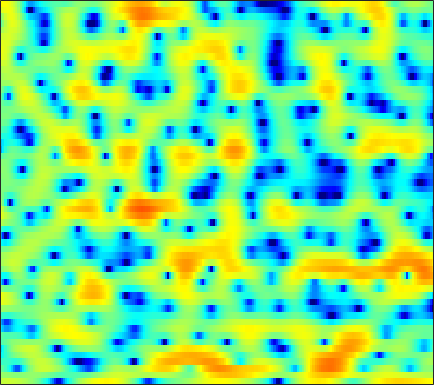

Values plotted in this chart, from the file beside it:
2.4792, 2.6236, 2.7499, 2.8107, 2.8069, 2.7576, 2.661, 2.567, 2.4026, 2.1931, 1.945, 1.7398, 1.4302, 1.067, 0.74664, 0.25501, -0.30736, -0.7915, -1.545, -2.4566, -3.5569, -4.5323, -6.0868, -8.1306
0.8839, 0.8152, 0.6968, 0.5651, 0.4703, 0.3599, 0.2791, 0.2483, 0.2508, 0.3008, 0.3845, 0.4592, 0.5534, 0.6331, 0.6743, 0.6942, 0.6615, 0.6004, 0.4711, 0.2807, 0.03171, -0.1851, -0.5002, -0.8288
-1.071, -1.528, -2.385, -3.593, -4.801, -6.934, -9.727, -11.8, -11.79, -8.703, -5.66, -3.83, -1.898, -0.4183, 0.457, 1.369, 2.041, 2.413, 2.747, 2.92, 2.954, 2.895, 2.719, 2.439
-3.045, -2.876, -2.802, -2.886, -3.035, -3.294, -3.504, -3.527, -3.267, -2.652, -1.764, -1.014, -0.03592, 0.846, 1.411, 2.011, 2.438, 2.655, 2.804, 2.806, 2.67, 2.479, 2.115, 1.62
-5.278, -4.362, -3.271, -2.322, -1.699, -0.9676, -0.3323, 0.09266, 0.6178, 1.086, 1.511, 1.796, 2.115, 2.355, 2.475, 2.535, 2.468, 2.335, 2.031, 1.579, 0.9865, 0.4579, -0.3471, -1.219
-6.24, -4.595, -2.859, -1.482, -0.6357, 0.2919, 1.03, 1.492, 2, 2.391, 2.691, 2.857, 2.993, 3.031, 2.994, 2.85, 2.576, 2.27, 1.696, 0.8873, -0.2146, -1.29, -3.162, -5.782
-2.136, -1.686, -1.108, -0.581, -0.23, 0.1584, 0.4468, 0.6041, 0.7423, 0.7937, 0.7774, 0.7439, 0.6813, 0.6288, 0.6076, 0.6122, 0.6415, 0.6505, 0.6274, 0.5274, 0.3113, 0.05929, -0.367, -0.8625
-1.5, -1.704, -1.897, -1.993, -2.015, -2.015, -2.053, -2.143, -2.409, -2.899, -3.659, -4.415, -5.638, -6.838, -7.331, -6.914, -5.45, -4.123, -2.459, -1.052, 0.08097, 0.7635, 1.499, 2.072
-6.124, -7.459, -8.791, -8.973, -8.365, -7.16, -6.049, -5.444, -5.016, -5.028, -5.545, -6.299, -7.817, -9.787, -10.97, -10.39, -7.74, -5.617, -3.189, -1.259, 0.2624, 1.192, 2.209, 3.018
-8.294, -10.41, -13.02, -12.93, -11.11, -8.598, -6.664, -5.583, -4.562, -3.878, -3.46, -3.269, -3.088, -2.899, -2.687, -2.253, -1.65, -1.112, -0.3317, 0.4545, 1.188, 1.69, 2.28, 2.779
-2.736, -2.997, -3.232, -3.278, -3.18, -2.904, -2.546, -2.261, -1.909, -1.593, -1.323, -1.142, -0.9103, -0.6769, -0.4872, -0.2102, 0.09311, 0.333, 0.6521, 0.952, 1.208, 1.37, 1.535, 1.639
1.037, 0.9832, 0.8828, 0.7635, 0.6569, 0.5142, 0.3636, 0.2417, 0.07931, -0.0943, -0.2477, -0.3273, -0.3695, -0.3223, -0.2227, -0.0343, 0.2092, 0.3959, 0.6067, 0.7411, 0.7623, 0.6863, 0.4327, 0.004414
3.92, 3.761, 3.492, 3.16, 2.861, 2.388, 1.817, 1.306, 0.5296, -0.3755, -1.355, -2.067, -2.806, -3.046, -2.82, -2.111, -1.211, -0.5621, 0.1501, 0.607, 0.7759, 0.6755, 0.204, -0.715
4.21, 3.877, 3.423, 2.96, 2.603, 2.046, 1.354, 0.6838, -0.4926, -2.125, -4.499, -7.147, -13.38, -31.18, -14.03, -7.35, -3.808, -2.049, -0.4054, 0.6423, 1.209, 1.369, 1.276, 0.8425
0.5444, -0.09847, -0.6831, -0.892, -0.8454, -0.6848, -0.5794, -0.6298, -0.9508, -1.525, -2.332, -2.99, -3.696, -3.849, -3.48, -2.522, -1.325, -0.4675, 0.5395, 1.333, 1.885, 2.138, 2.269, 2.175
-6.611, -10.23, -15.5, -10.93, -7.272, -4.132, -2.247, -1.342, -0.6395, -0.3685, -0.3545, -0.4314, -0.5579, -0.5846, -0.49, -0.1612, 0.3492, 0.8218, 1.491, 2.11, 2.618, 2.896, 3.077, 3.038
-4.265, -4.686, -4.75, -3.902, -2.837, -1.403, -0.2854, 0.2482, 0.6041, 0.4996, -0.02155, -0.6766, -1.806, -3.016, -3.675, -3.624, -2.582, -1.475, -0.01957, 1.183, 2.082, 2.552, 2.948, 3.091
-0.5083, 0.06071, 0.6875, 1.233, 1.592, 1.973, 2.19, 2.175, 1.876, 1.203, 0.00846, -1.322, -3.904, -8.016, -12.8, -13.93, -7.849, -4.87, -2.332, -0.7349, 0.2334, 0.6453, 0.9411, 1.053
1.345, 1.71, 2.115, 2.457, 2.651, 2.823, 2.856, 2.79, 2.521, 2.056, 1.395, 0.7856, -0.139, -1.029, -1.568, -1.933, -1.916, -1.76, -1.588, -1.632, -1.983, -2.446, -3.337, -4.353
1.182, 1.403, 1.695, 1.959, 2.139, 2.343, 2.482, 2.543, 2.556, 2.469, 2.295, 2.105, 1.793, 1.445, 1.175, 0.7821, 0.3415, -0.06274, -0.7432, -1.694, -3.056, -4.457, -7.173, -11.63
-0.7635, -0.679, -0.4771, -0.1726, 0.1261, 0.5658, 1.029, 1.347, 1.718, 2.007, 2.191, 2.262, 2.277, 2.193, 2.076, 1.833, 1.479, 1.129, 0.5438, -0.2044, -1.136, -1.954, -3.119, -4.268
-4.726, -5.31, -5.625, -5.098, -4.273, -2.943, -1.646, -0.8005, 0.1244, 0.8387, 1.366, 1.663, 1.943, 2.096, 2.142, 2.124, 2.031, 1.913, 1.676, 1.366, 0.9892, 0.6787, 0.2626, -0.1486
-8.986, -13.21, -31.42, -15.17, -9.95, -6.05, -3.661, -2.385, -1.154, -0.302, 0.2958, 0.6269, 0.9473, 1.201, 1.348, 1.523, 1.666, 1.761, 1.847, 1.893, 1.905, 1.881, 1.805, 1.705
-2.734, -3.59, -4.304, -4.225, -3.753, -2.906, -2.12, -1.689, -1.304, -1.134, -1.137, -1.204, -1.274, -1.221, -1.053, -0.6935, -0.2388, 0.1137, 0.5908, 1.021, 1.398, 1.647, 1.929, 2.152
2.032, 1.555, 0.9771, 0.5169, 0.2381, -0.1061, -0.4595, -0.8205, -1.496, -2.491, -3.888, -5.193, -6.955, -7.931, -7.476, -5.925, -4.251, -3.252, -2.203, -1.433, -0.8092, -0.3443, 0.3282, 1.025
3.921, 3.27, 2.428, 1.647, 1.118, 0.4894, -0.1166, -0.6097, -1.495, -2.796, -4.772, -6.911, -11.14, -15.11, -12.85, -8.821, -6.409, -5.413, -4.979, -5.272, -5.803, -5.827, -4.638, -2.569
3.395, 2.167, 0.408, -1.232, -2.072, -2.34, -1.946, -1.522, -1.114, -1.013, -1.236, -1.571, -2.03, -2.371, -2.457, -2.463, -2.582, -2.956, -4.11, -6.392, -10.57, -14.72, -10.55, -5.031
1.164, -0.6834, -4.231, -10.48, -22.17, -12.74, -6.239, -3.704, -1.576, -0.2833, 0.4963, 0.8591, 1.139, 1.26, 1.246, 1.134, 0.8723, 0.5455, -0.003298, -0.634, -1.163, -1.321, -1.106, -0.4624
0.2624, -0.5399, -1.756, -2.842, -3.285, -3.151, -2.42, -1.665, -0.6797, 0.1658, 0.84, 1.239, 1.625, 1.889, 2.006, 2.062, 2.007, 1.903, 1.696, 1.412, 1.083, 0.8394, 0.4707, 0.07471
-0.08648, -0.1333, -0.2824, -0.4466, -0.52, -0.5263, -0.4054, -0.2501, 0.03864, 0.3708, 0.7351, 1.012, 1.358, 1.667, 1.87, 2.067, 2.173, 2.195, 2.11, 1.9, 1.545, 1.17, 0.4958, -0.4376
-0.2773, -0.03603, 0.1162, 0.09978, -0.00582, -0.2227, -0.4443, -0.6106, -0.7607, -0.7651, -0.5868, -0.3294, 0.1605, 0.723, 1.14, 1.643, 2.039, 2.236, 2.36, 2.316, 2.087, 1.769, 1.166, 0.3014
0.09727, 0.2883, 0.2902, 0.02857, -0.3432, -1.066, -2.074, -2.968, -4.253, -5.239, -5.308, -4.623, -3.143, -1.571, -0.5165, 0.6608, 1.549, 2.035, 2.474, 2.674, 2.662, 2.531, 2.194, 1.711
0.4813, 0.4673, 0.2263, -0.2808, -0.8559, -1.964, -3.663, -5.459, -9.132, -16.41, -22.18, -12.65, -6.969, -3.719, -1.99, -0.2904, 0.8943, 1.54, 2.126, 2.427, 2.493, 2.436, 2.224, 1.943
0.2469, 0.1624, 0.002567, -0.2956, -0.6515, -1.3, -2.193, -2.993, -4.112, -4.934, -5.025, -4.508, -3.322, -1.966, -1.014, 0.07428, 0.9291, 1.401, 1.788, 1.908, 1.748, 1.455, 0.892, 0.2419
-1.492, -1.2, -0.7254, -0.3592, -0.2263, -0.2469, -0.4147, -0.6288, -0.9172, -1.171, -1.244, -1.153, -0.8805, -0.3779, 0.07649, 0.7176, 1.337, 1.703, 1.982, 1.961, 1.534, 0.8421, -0.6933, -3.273
-8.227, -5.552, -3.309, -1.989, -1.391, -1.03, -1.025, -1.191, -1.585, -2.109, -2.682, -3.07, -3.34, -3.189, -2.716, -1.698, -0.5485, 0.2621, 1.136, 1.639, 1.714, 1.464, 0.6767, -0.6094
-7.091, -5.926, -4.667, -3.926, -3.683, -3.696, -4.116, -4.63, -5.616, -6.898, -8.676, -10.52, -13.87, -16.67, -14.06, -9.105, -5.446, -3.412, -1.359, 0.07943, 1.043, 1.538, 1.955, 2.217
-3.669, -3.784, -3.991, -4.368, -4.875, -5.839, -7.131, -8.277, -9.828, -11.21, -12.28, -13.02, -14, -13.89, -12.34, -9.084, -5.985, -4.006, -1.891, -0.2748, 0.9662, 1.673, 2.412, 2.979
-1.931, -2.195, -2.76, -3.643, -4.574, -6.359, -8.908, -11.65, -17.2, -22.65, -16.77, -13.33, -10.29, -7.982, -6.44, -4.529, -2.768, -1.564, -0.1703, 0.9932, 1.899, 2.424, 2.947, 3.296
-0.659, -0.7212, -1.06, -1.713, -2.384, -3.644, -5.225, -6.627, -8.418, -9.187, -8.209, -6.864, -4.929, -3.235, -2.088, -0.7811, 0.34, 1.045, 1.808, 2.404, 2.788, 2.961, 3.02, 2.905
-0.2934, -0.1064, -0.08554, -0.2418, -0.4533, -0.7985, -1.177, -1.433, -1.625, -1.577, -1.264, -0.875, -0.2085, 0.4671, 0.9517, 1.522, 1.988, 2.233, 2.424, 2.436, 2.276, 2.052, 1.597, 0.9556
-0.4435, -0.3639, -0.3131, -0.2611, -0.215, -0.05366, 0.1523, 0.3646, 0.6768, 1.024, 1.374, 1.632, 1.918, 2.167, 2.277, 2.339, 2.253, 2.1, 1.768, 1.249, 0.5827, -0.03759, -0.9715, -1.999
-0.7205, -1.24, -1.867, -2.156, -1.959, -1.241, -0.2075, 0.5873, 1.524, 2.27, 2.814, 3.087, 3.268, 3.269, 3.154, 2.839, 2.339, 1.855, 1.039, 0.03454, -1.226, -2.374, -4.153, -6.058
-1.173, -3.04, -7.056, -13.21, -11.59, -5.355, -1.5, 0.4214, 2.215, 3.364, 4.03, 4.261, 4.285, 3.966, 3.558, 2.798, 1.892, 1.122, 0.02928, -1.139, -2.542, -3.871, -6.378, -10.72
0.03002, -1.011, -2.573, -3.628, -3.294, -1.668, 0.2593, 1.474, 2.703, 3.471, 3.8, 3.768, 3.356, 2.517, 1.581, -0.03982, -2.021, -3.554, -5.105, -5.568, -5.277, -5.008, -4.914, -4.963
0.9771, 0.9885, 0.9793, 1.033, 1.185, 1.519, 1.95, 2.259, 2.559, 2.669, 2.521, 2.215, 1.461, 0.2936, -0.9583, -3.302, -6.926, -11.23, -23.35, -14.8, -8.896, -6.559, -4.56, -3.194
1.191, 1.527, 1.795, 1.953, 1.996, 2.025, 1.99, 1.942, 1.822, 1.624, 1.325, 1.012, 0.4569, -0.3261, -1.059, -2.253, -3.583, -4.5, -5.225, -5.11, -4.337, -3.577, -2.601, -1.797
1.806, 2.073, 2.206, 2.12, 1.936, 1.559, 1.088, 0.7148, 0.2805, -0.02949, -0.1988, -0.2632, -0.3016, -0.3943, -0.508, -0.7044, -0.9206, -1.052, -1.136, -1.082, -0.9093, -0.7206, -0.4654, -0.2885
2.968, 3.038, 2.85, 2.32, 1.71, 0.5567, -0.9155, -2.168, -3.646, -4.294, -3.805, -3.027, -1.965, -1.085, -0.5975, -0.1318, 0.1718, 0.3158, 0.4589, 0.5929, 0.7284, 0.8208, 0.9098, 0.9168
3.917, 3.844, 3.453, 2.633, 1.705, -0.1056, -2.822, -5.827, -13.01, -23.89, -10.25, -6.534, -3.742, -2.096, -1.326, -0.7075, -0.4105, -0.298, -0.2205, -0.1323, 0.04269, 0.2112, 0.4936, 0.7797
4.087, 4.047, 3.734, 3.117, 2.425, 1.225, -0.2667, -1.495, -2.974, -3.751, -3.621, -3.187, -2.582, -2.216, -2.147, -2.358, -2.861, -3.357, -4.045, -4.51, -4.439, -3.951, -2.93, -1.772
3.721, 3.792, 3.708, 3.445, 3.126, 2.571, 1.899, 1.362, 0.6493, -0.004138, -0.5656, -0.9667, -1.541, -2.273, -2.989, -4.238, -5.968, -7.749, -11.1, -16.19, -17.92, -13.5, -8.799, -5.585
2.817, 3.045, 3.266, 3.344, 3.309, 3.112, 2.759, 2.41, 1.844, 1.18, 0.4104, -0.2369, -1.226, -2.362, -3.35, -4.888, -6.707, -8.306, -10.6, -12.63, -12.93, -11.6, -9.014, -6.499
1.098, 1.772, 2.56, 3.106, 3.343, 3.425, 3.261, 2.98, 2.437, 1.712, 0.8102, 0.04403, -1.098, -2.356, -3.381, -4.867, -6.391, -7.528, -8.916, -9.823, -9.968, -9.428, -8.026, -6.177
-1.474, 0.4172, 2.139, 3.22, 3.673, 3.913, 3.779, 3.458, 2.764, 1.809, 0.6609, -0.3082, -1.641, -3.046, -4.107, -5.543, -7.208, -8.665, -11.18, -14.51, -17.16, -15.46, -10.93, -7.175
0.1743, 1.635, 3.025, 3.853, 4.161, 4.178, 3.772, 3.218, 2.117, 0.6345, -1.186, -2.735, -4.86, -6.632, -7.476, -8.076, -8.624, -9.204, -10.46, -12.19, -13.21, -12.03, -8.875, -5.783
3.51, 3.876, 4.253, 4.387, 4.312, 3.915, 3.162, 2.335, 0.858, -1.161, -3.925, -6.696, -12.24, -23.46, -20.47, -13.21, -9.97, -8.646, -7.556, -6.809, -6.056, -5.379, -4.297, -3.094
4.773, 4.785, 4.701, 4.467, 4.146, 3.523, 2.651, 1.801, 0.4343, -1.249, -3.252, -4.92, -7.177, -8.757, -8.973, -8.202, -6.982, -6.107, -5.156, -4.374, -3.693, -3.236, -2.68, -2.22
